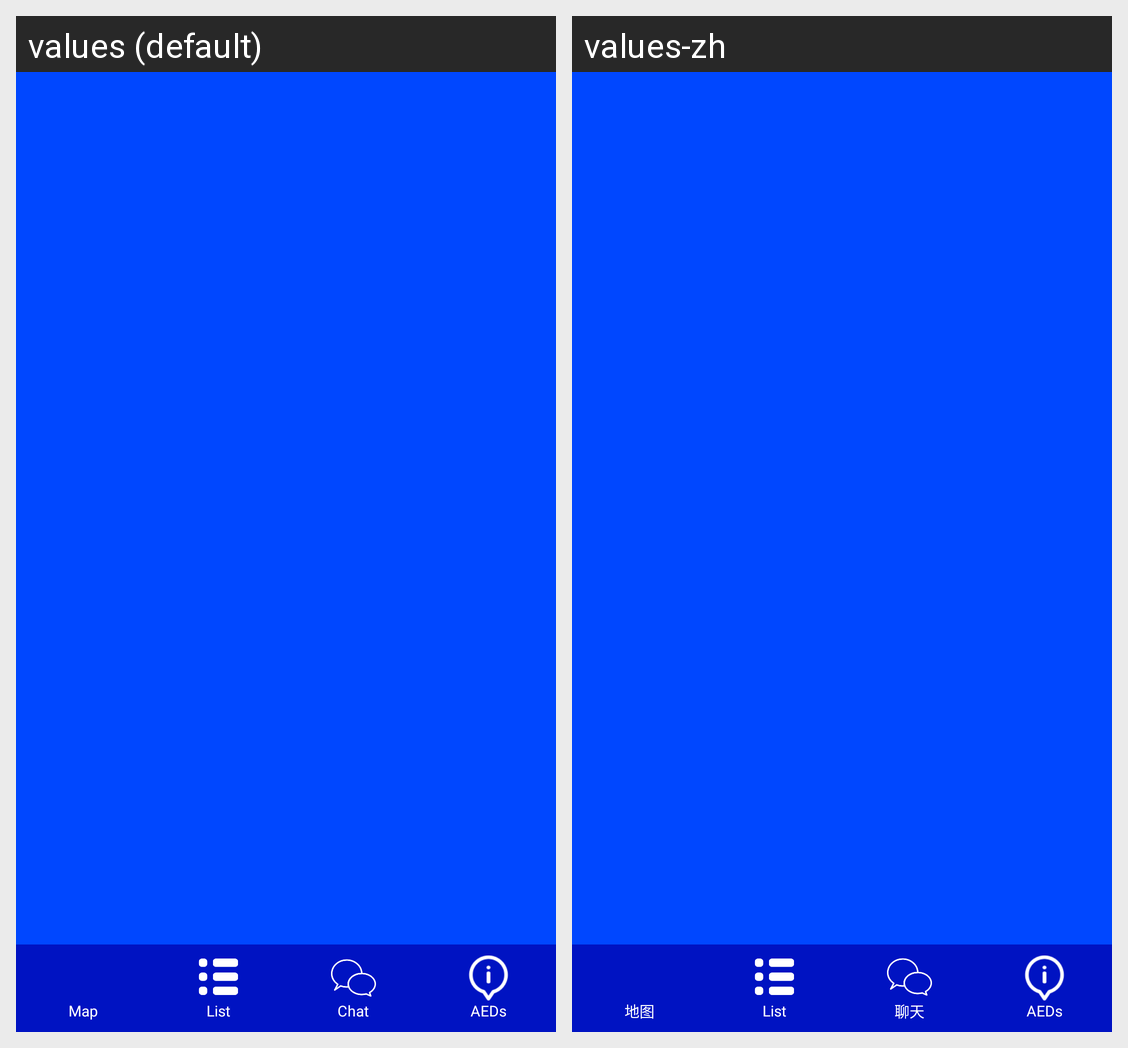

This grid shows one Android layout under two languages. Give, for every string resource on the screen, its name, the default text and each shown locale's text.
Android screen res/layout/rescue_page_fragment.xml rendered under 2 locales, left to right: values (default), values-zh. Device: Nexus 5 (rendered at 1080×1920; each locale shown at half size, 540×960, under a caption strip naming it); theme Theme.SaveMe.
Strings drawn on this screen, with the default value and each locale's value (text and hints the layout hard-codes, and strings that could not be matched under every locale, appear in the picture but are not listed):

map_icon_string
  values: Map
  values-zh: 地图

list
  values: List
  values-zh: List  [not translated; the default value is used]

chat_icon_text
  values: Chat
  values-zh: 聊天

instruction_icon_string
  values: AEDs
  values-zh: AEDs  [not translated; the default value is used]
